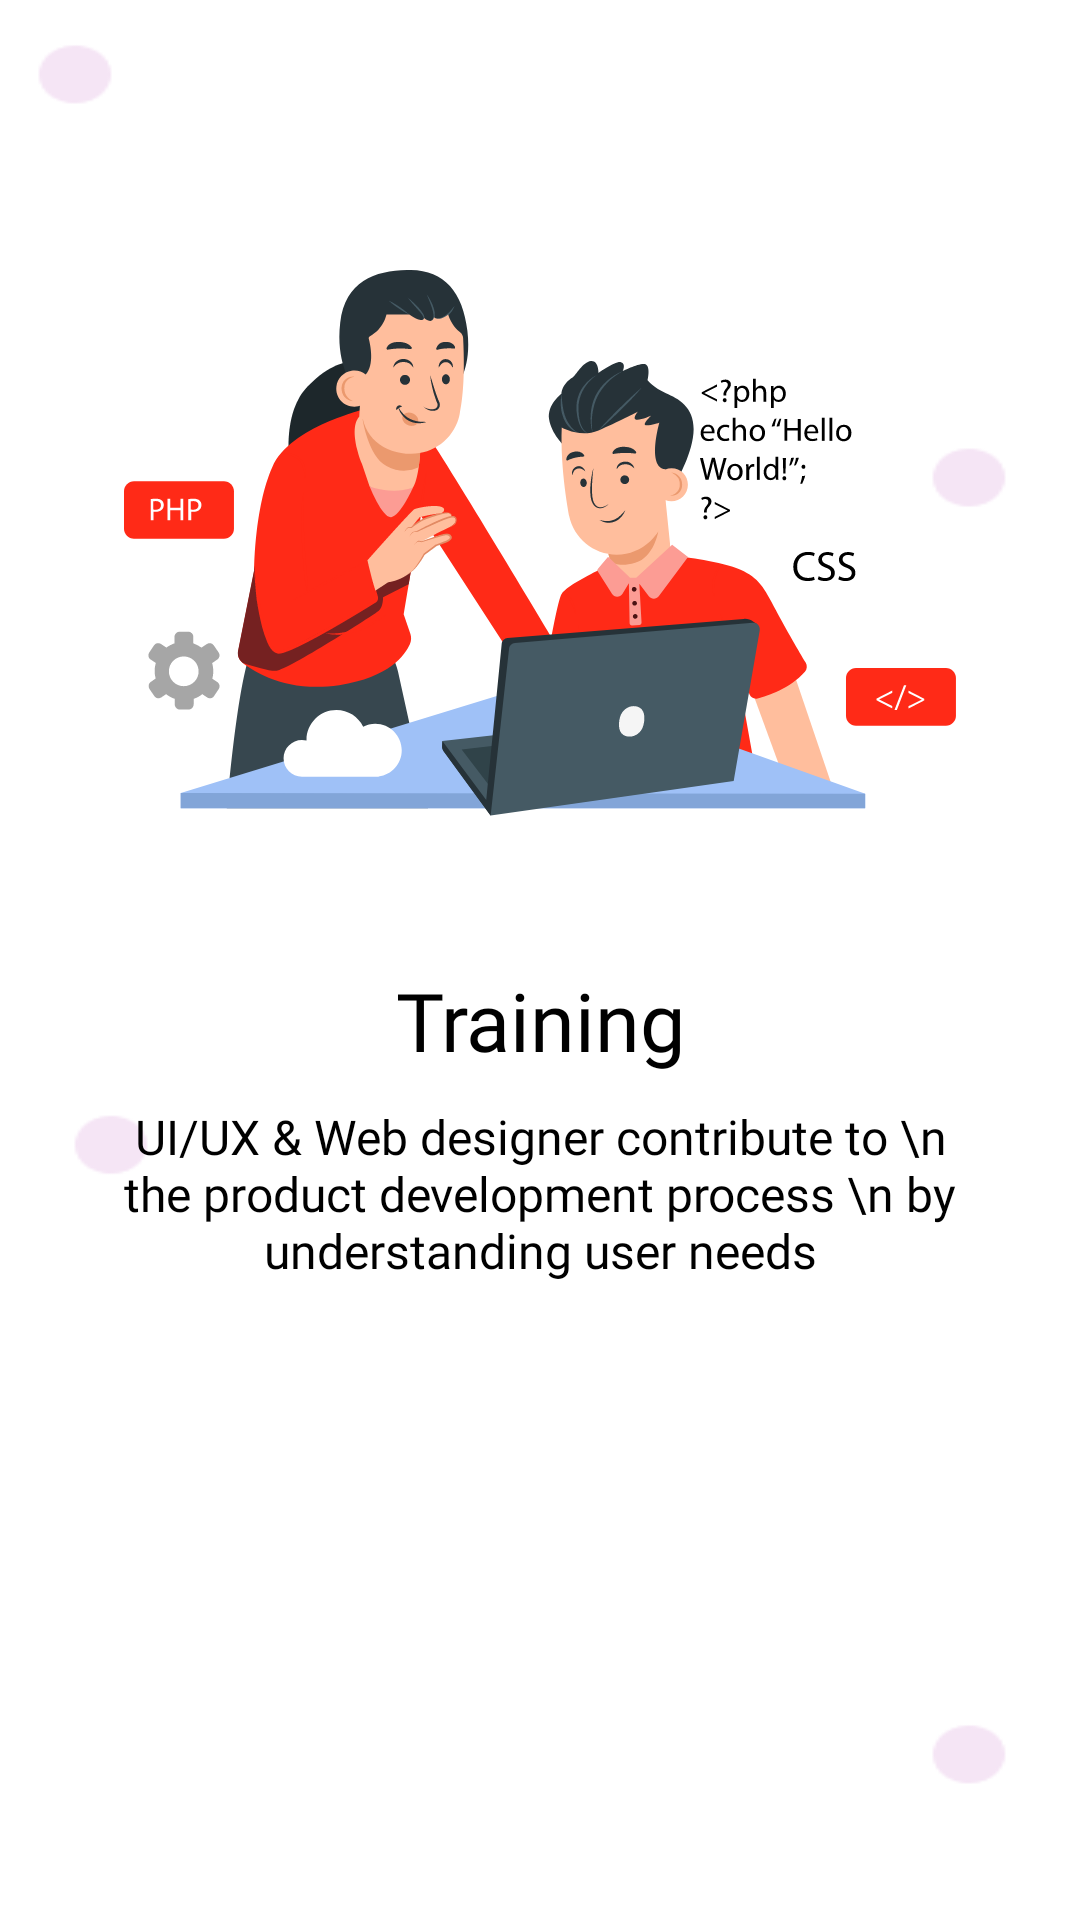

Here is an Android app screen rendered from its layout file. Give the layout XML and the strings, colors and styles it references.
<!-- AndroidManifest.xml: application theme Theme.UIUXApp -->
<!-- res/layout/training_onboarding.xml -->
<LinearLayout xmlns:android="http://schemas.android.com/apk/res/android"
    android:layout_width="match_parent"
    android:layout_height="match_parent"
    android:background="@drawable/onboarding_background"
    android:orientation="vertical"
    android:paddingStart="20dp"
    android:paddingEnd="20dp"
    android:paddingTop="40dp"
    android:paddingBottom="20dp">

    <ImageView
        android:id="@+id/training_image"
        android:layout_width="278dp"
        android:layout_height="182dp"
        android:layout_gravity="center_horizontal"
        android:src="@drawable/svg_training_front"
        android:layout_marginTop="50dp" />

    <TextView
        android:id="@+id/training_text"
        android:layout_width="match_parent"
        android:layout_height="wrap_content"
        android:layout_marginTop="50dp"
        android:textAlignment="center"
        android:text="Training"
        android:textSize="27sp"
        android:fontFamily="@font/poppins_medium"
        android:textColor="@color/black" />

    <TextView
        android:id="@+id/training_text2"
        android:layout_width="match_parent"
        android:layout_height="wrap_content"
        android:layout_marginTop="10dp"
        android:text="UI/UX &amp; Web designer contribute to \n the product development process \n by understanding user needs"
        android:textSize="16sp"
        android:textAlignment="center"
        android:fontFamily="@font/poppins_light"
        android:textColor="@color/black" />


























</LinearLayout>
<!-- resources referenced by this layout -->
<resources>
  <color name="black">#FF000000</color>
  <!-- drawable ellipse_selected (drawable) -->
  <shape xmlns:android="http://schemas.android.com/apk/res/android"
      android:shape="oval">
      <solid android:color="@color/orange" />
      <size
          android:width="12dp"
          android:height="12dp" />
  </shape>
  <!-- drawable ellipse_unselected (drawable) -->
  <shape xmlns:android="http://schemas.android.com/apk/res/android"
      android:shape="oval">
      <solid android:color="@android:color/transparent" />
      <stroke
          android:width="2dp"
          android:color="@color/orange" />
      <size
          android:width="12dp"
          android:height="12dp" />
  </shape>
  <!-- drawable onboarding_background: png bitmap (drawable, 4229 bytes) -->
  <!-- drawable svg_training_front: vector/xml drawable (drawable, 46647 chars, omitted) -->
  <style name="Theme.UIUXApp" parent="Base.Theme.UIUXApp" />
  <color name="orange">#FF2A17</color>
  <style name="Base.Theme.UIUXApp" parent="Theme.MaterialComponents.Light.NoActionBar">
          <item name="android:statusBarColor">@color/gray</item>
          <item name="android:navigationBarColor">@color/gray</item>
      </style>
  <color name="gray">#D9D9D9</color>
</resources>
